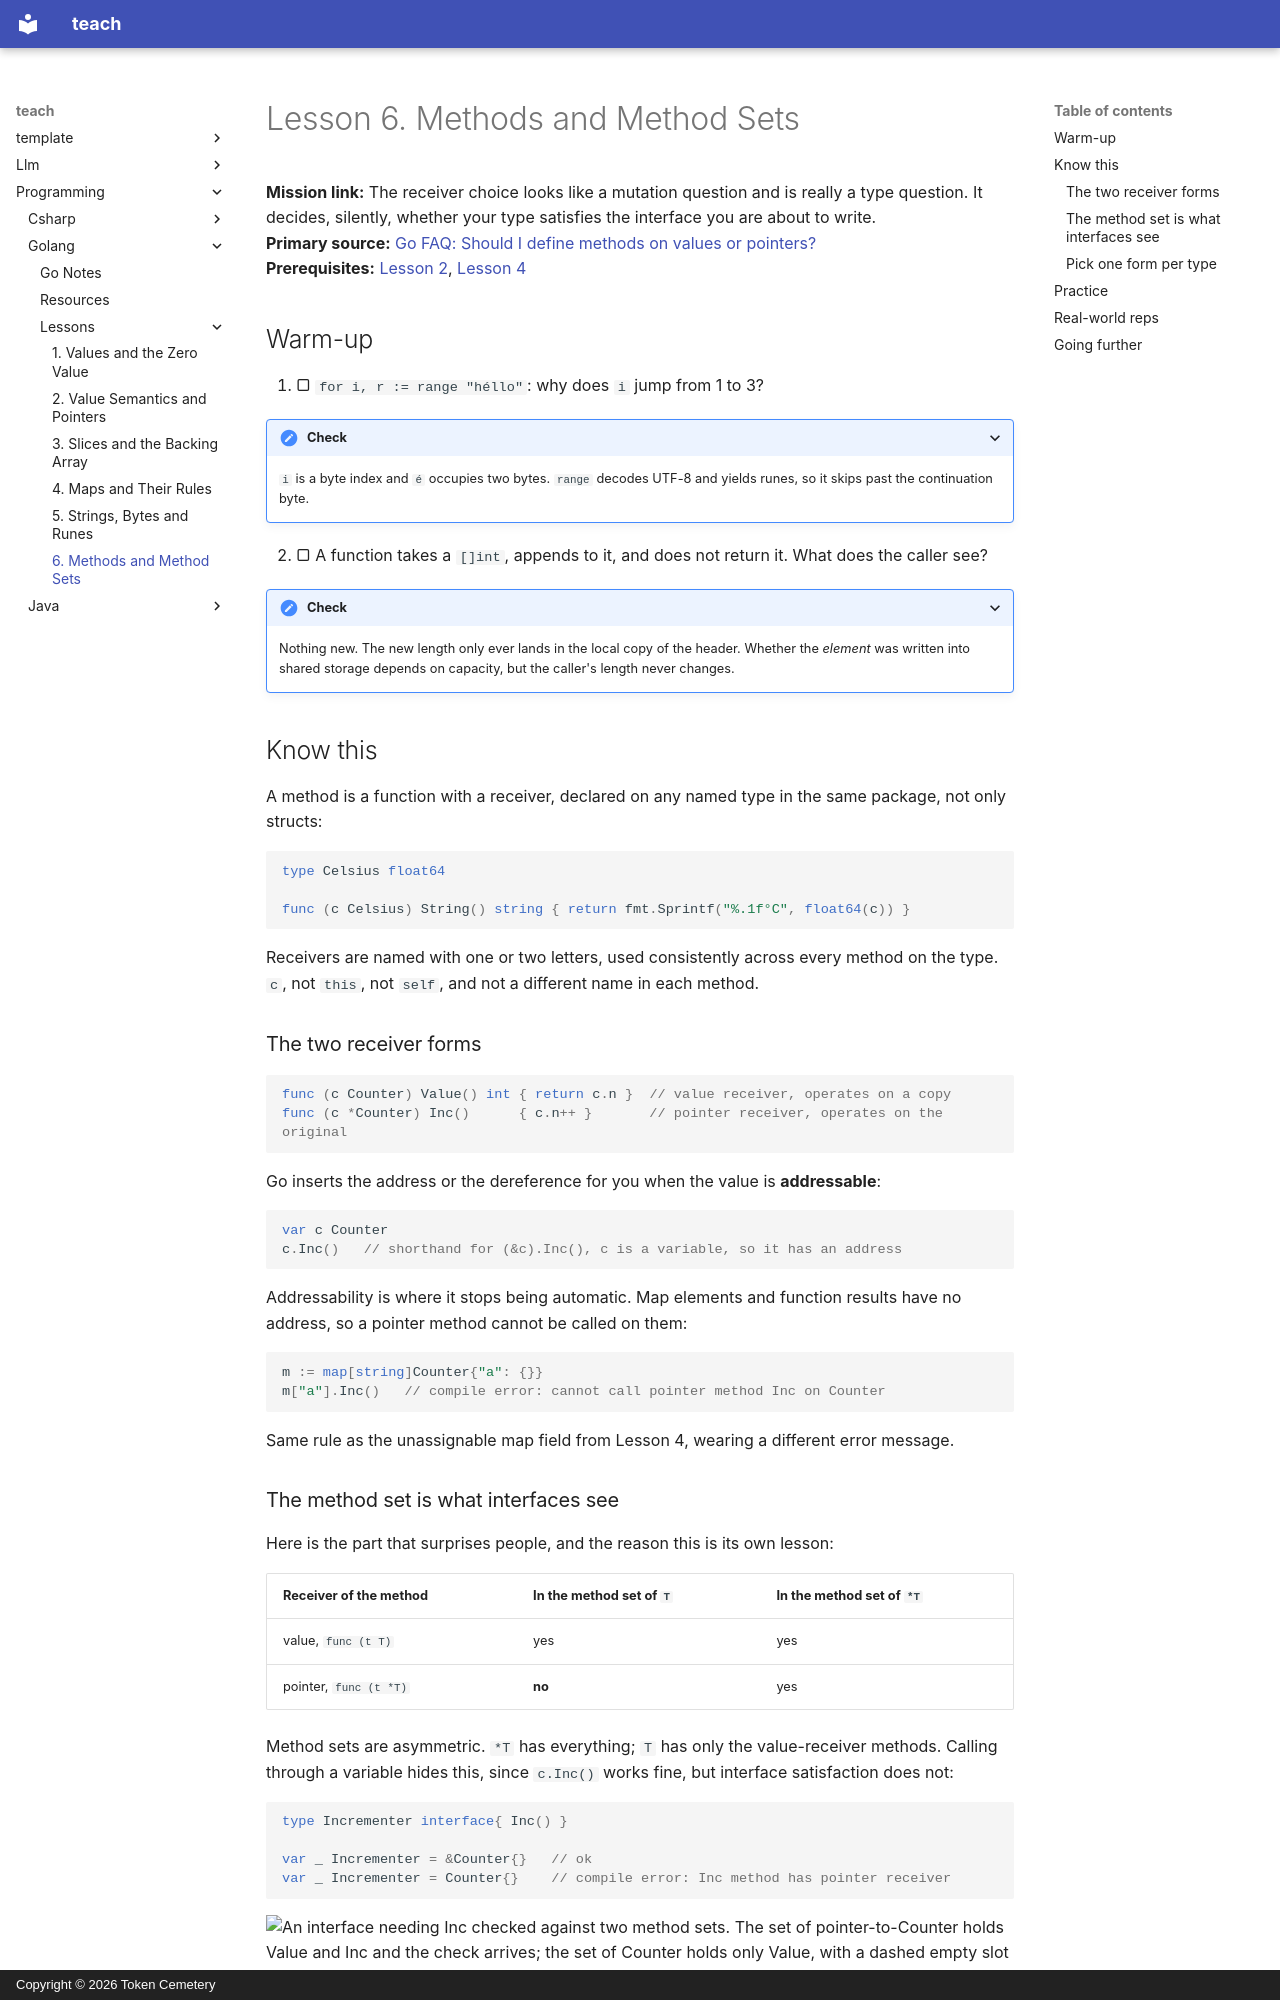

repository: TokenCemetery/teach · page: programming/golang/lessons/0006-methods-and-method-sets/index.html · generator: mkdocs · copyright: Copyright © 2026 Token Cemetery

---
title: 6. Methods and Method Sets
description: Which receiver you pick decides which types satisfy an interface, not just who can mutate
type: lesson
---

# Lesson 6. Methods and Method Sets

**Mission link:** The receiver choice looks like a mutation question and is really a type question. It decides, silently, whether your type satisfies the interface you are about to write.
**Primary source:** [Go FAQ: Should I define methods on values or pointers?](https://go.dev/doc/faq#methods_on_values_or_pointers)
**Prerequisites:** [Lesson 2](0002-value-semantics-and-pointers.md), [Lesson 4](0004-maps-and-their-rules.md)

## Warm-up

1. ▢ `for i, r := range "héllo"`: why does `i` jump from 1 to 3?

<details markdown="1"><summary>Check</summary>

`i` is a byte index and `é` occupies two bytes. `range` decodes UTF-8 and yields runes, so it skips past the continuation byte.

</details>

2. ▢ A function takes a `[]int`, appends to it, and does not return it. What does the caller see?

<details markdown="1"><summary>Check</summary>

Nothing new. The new length only ever lands in the local copy of the header. Whether the *element* was written into shared storage depends on capacity, but the caller's length never changes.

</details>

## Know this

A method is a function with a receiver, declared on any named type in the same package, not only structs:

```go
type Celsius float64

func (c Celsius) String() string { return fmt.Sprintf("%.1f°C", float64(c)) }
```

Receivers are named with one or two letters, used consistently across every method on the type. `c`, not `this`, not `self`, and not a different name in each method.

### The two receiver forms

```go
func (c Counter) Value() int { return c.n }  // value receiver, operates on a copy
func (c *Counter) Inc()      { c.n++ }       // pointer receiver, operates on the original
```

Go inserts the address or the dereference for you when the value is **addressable**:

```go
var c Counter
c.Inc()   // shorthand for (&c).Inc(), c is a variable, so it has an address
```

Addressability is where it stops being automatic. Map elements and function results have no address, so a pointer method cannot be called on them:

```go
m := map[string]Counter{"a": {}}
m["a"].Inc()   // compile error: cannot call pointer method Inc on Counter
```

Same rule as the unassignable map field from Lesson 4, wearing a different error message.
